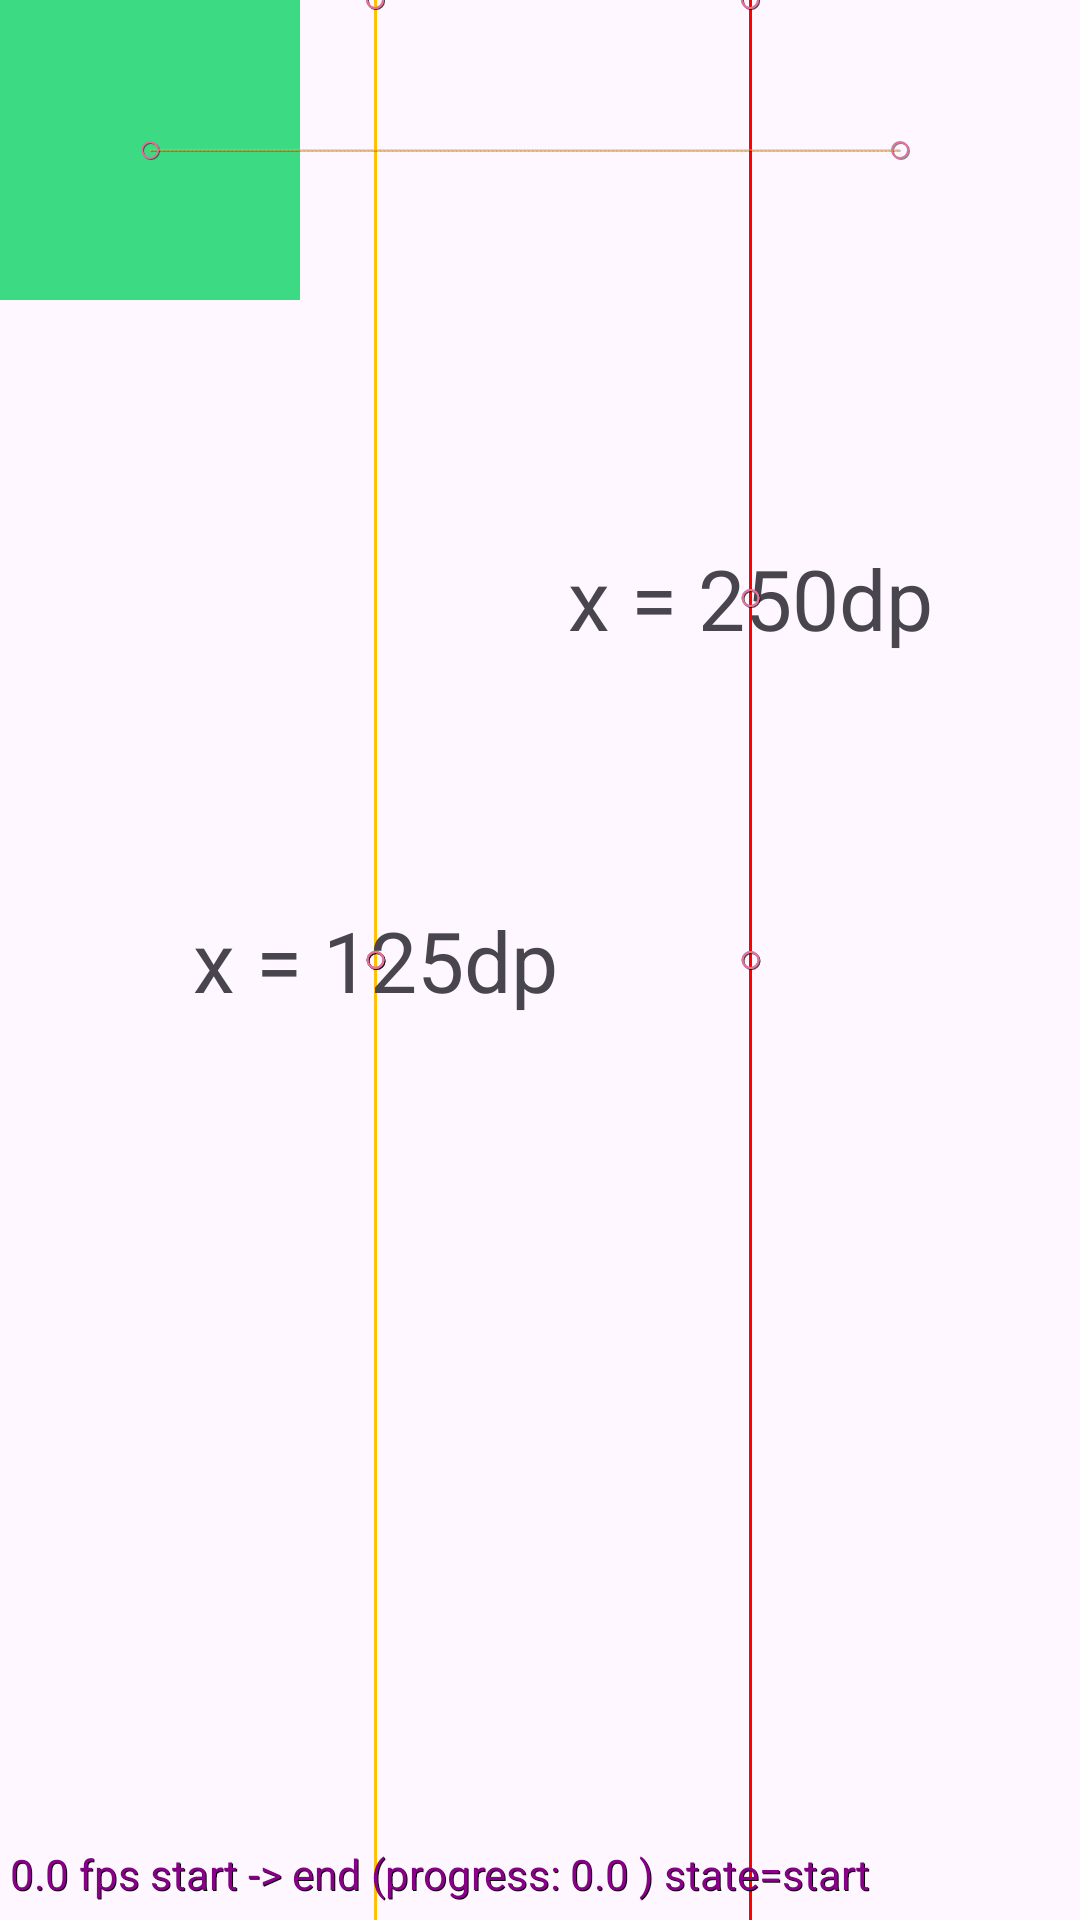

Write the Android layout XML for this screen, with the resource values it uses.
<!-- AndroidManifest.xml: application theme Theme.MotionLayoutStudy -->
<!-- res/layout/activity_delta_relative.xml -->
<?xml version="1.0" encoding="utf-8"?>
<androidx.constraintlayout.motion.widget.MotionLayout xmlns:android="http://schemas.android.com/apk/res/android"
    xmlns:app="http://schemas.android.com/apk/res-auto"
    xmlns:tools="http://schemas.android.com/tools"
    android:layout_width="match_parent"
    android:layout_height="match_parent"
    app:layoutDescription="@xml/activity_delta_relative_scene"
    app:motionDebug="SHOW_ALL"
    tools:context=".DeltaRelativeActivity">

    <View
        android:id="@+id/view"
        android:layout_width="100dp"
        android:layout_height="100dp"
        android:background="#3dda84"
        app:layout_constraintLeft_toLeftOf="parent"
        app:layout_constraintTop_toTopOf="parent" />

    <androidx.constraintlayout.widget.Guideline
        android:id="@+id/guideline_vertical_125dp"
        android:layout_width="wrap_content"
        android:layout_height="wrap_content"
        android:orientation="vertical"
        app:layout_constraintGuide_begin="125dp" />

    <androidx.constraintlayout.widget.Guideline
        android:id="@+id/guideline_vertical_250dp"
        android:layout_width="wrap_content"
        android:layout_height="wrap_content"
        android:orientation="vertical"
        app:layout_constraintGuide_begin="250dp" />

    <View
        android:id="@+id/indicator_line_125dp"
        android:layout_width="1dp"
        android:layout_height="match_parent"
        android:background="#FFC107"
        app:layout_constraintLeft_toLeftOf="@id/guideline_vertical_125dp"
        app:layout_constraintRight_toRightOf="@id/guideline_vertical_125dp" />

    <View
        android:id="@+id/indicator_line_250dp"
        android:layout_width="1dp"
        android:layout_height="match_parent"
        android:background="#FF0000"
        app:layout_constraintLeft_toLeftOf="@id/guideline_vertical_250dp"
        app:layout_constraintRight_toRightOf="@id/guideline_vertical_250dp" />

    <TextView
        android:id="@+id/tv_1"
        android:layout_width="wrap_content"
        android:layout_height="wrap_content"
        android:text="x = 250dp"
        android:textSize="28sp"
        app:layout_constraintBottom_toBottomOf="parent"
        app:layout_constraintLeft_toLeftOf="@id/guideline_vertical_250dp"
        app:layout_constraintRight_toRightOf="@id/guideline_vertical_250dp"
        app:layout_constraintTop_toTopOf="parent"
        app:layout_constraintVertical_bias="0.3"
        tools:ignore="HardcodedText" />

    <TextView
        android:id="@+id/tv_2"
        android:layout_width="wrap_content"
        android:layout_height="wrap_content"
        android:text="x = 125dp"
        android:textSize="28sp"
        app:layout_constraintBottom_toBottomOf="parent"
        app:layout_constraintLeft_toLeftOf="@id/guideline_vertical_125dp"
        app:layout_constraintRight_toRightOf="@id/guideline_vertical_125dp"
        app:layout_constraintTop_toTopOf="parent"
        app:layout_constraintVertical_bias="0.5"
        tools:ignore="HardcodedText" />

</androidx.constraintlayout.motion.widget.MotionLayout>
<!-- resources referenced by this layout -->
<resources>
  <style name="Theme.MotionLayoutStudy" parent="Base.Theme.MotionLayoutStudy" />
  <style name="Base.Theme.MotionLayoutStudy" parent="Theme.Material3.DayNight.NoActionBar">
          
          
      </style>
</resources>
